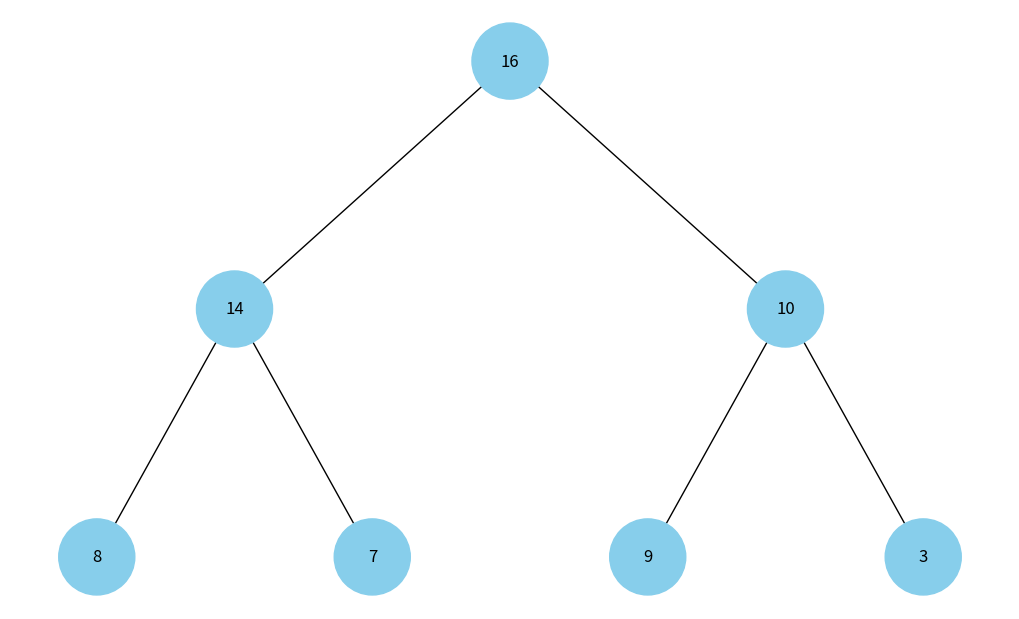

Write the Python code that produced this figure.
import uuid
import networkx as nx
import matplotlib.pyplot as plt

class HeapNode:
    def __init__(self, key, color="skyblue"):
        self.left = None
        self.right = None
        self.val = key
        self.color = color
        self.id = str(uuid.uuid4())

def add_heap_edges(graph, node, pos, x=0, y=0, layer=1):
    if node is not None:
        graph.add_node(node.id, color=node.color, label=node.val)
        if node.left:
            graph.add_edge(node.id, node.left.id)
            l = x - 1 / 2 ** layer
            pos[node.left.id] = (l, y - 1)
            add_heap_edges(graph, node.left, pos, x=l, y=y - 1, layer=layer + 1)
        if node.right:
            graph.add_edge(node.id, node.right.id)
            r = x + 1 / 2 ** layer
            pos[node.right.id] = (r, y - 1)
            add_heap_edges(graph, node.right, pos, x=r, y=y - 1, layer=layer + 1)

def draw_heap(heap_root):
    heap = nx.DiGraph()
    pos = {heap_root.id: (0, 0)}
    add_heap_edges(heap, heap_root, pos)

    colors = [node[1]['color'] for node in heap.nodes(data=True)]
    labels = {node[0]: node[1]['label'] for node in heap.nodes(data=True)}

    plt.figure(figsize=(10, 6))
    nx.draw(heap, pos=pos, labels=labels, arrows=False, node_size=3000, node_color=colors)
    plt.show()

# Приклад купи
heap_root = HeapNode(16)
heap_root.left = HeapNode(14)
heap_root.right = HeapNode(10)
heap_root.left.left = HeapNode(8)
heap_root.left.right = HeapNode(7)
heap_root.right.left = HeapNode(9)
heap_root.right.right = HeapNode(3)

# Відображення купи
draw_heap(heap_root)
